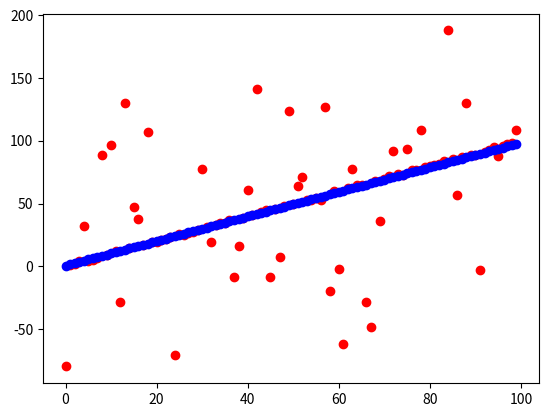

This chart was generated by the following Python code:

# coding: utf-8

import numpy as np
import matplotlib.pyplot as plt

#model:linear fit

def genSamples():
    '''
    to generate some samples :0~100 and 50% with -100~100 noise
    '''
    x = np.arange(100)
    y = np.arange(100) + np.random.random(100) * np.random.randint(-1,2,100)
    ranomchose = np.random.randint(100,size= 50)
    for i in ranomchose:
        y[i] += np.random.randint(-100, 101)
        
    return x, y

def inner(y, yfit, err = 2):
    '''
    calculate number of inner points
    reurn: num of inner points,index of inner points 
    '''
    d = abs(y - yfit)
    idx = np.where(d < err)[0]
    return len(idx), idx

def ransac(x, y, num= 10, epoch = 100):
    '''
    choose num points randomly for each epoch
    return: model
    '''
    n_inner = 0
    model = None
    
    for i in range(epoch):
        randomChoose = np.random.randint(0,len(x),num)
        randomChoose.sort()
        x_choosed = x[randomChoose]
        y_choosed = y[randomChoose]
        p = np.polyfit(x_choosed, y_choosed, 1)
        f = np.poly1d(p)
        yfit = f(x)
        n, idx = inner(y, yfit, err = 2)
        if n > n_inner:
            print('num of inner points is {0}'.format(n))
            n_inner = n
            p = np.polyfit(x[idx], y[idx], 1)
            model = np.poly1d(p)
        else:
            continue
    return model

def run():
    x, y = genSamples()
    model = ransac(x, y, 10, 100)
    return x, y, model

if __name__ == '__main__':
    x, y, model = run()
    plt.plot(x, y , 'ro')
    plt.plot(x, model(x), 'bo')
    plt.show()
